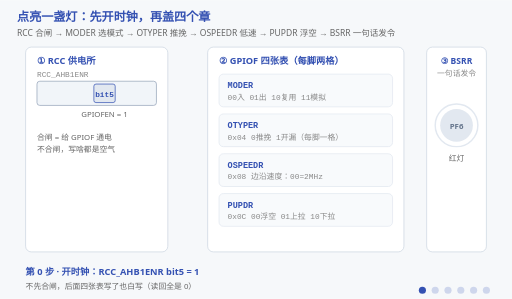
t = 0.00 s
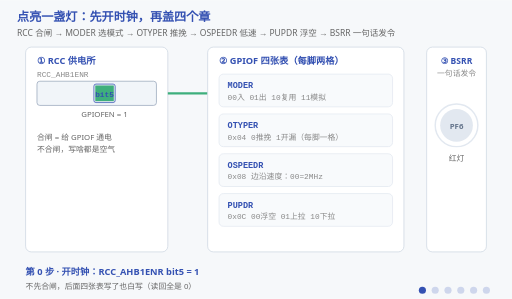
t = 1.68 s
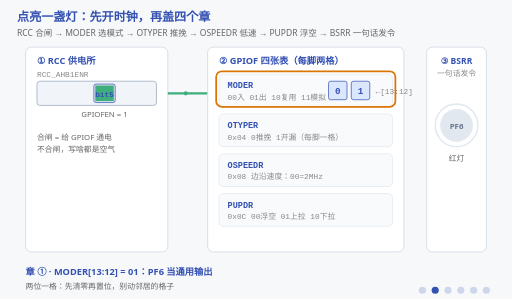
t = 3.43 s
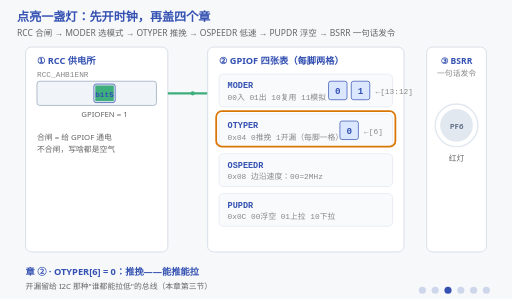
t = 5.08 s
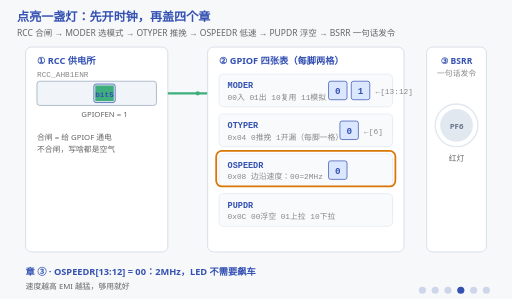
t = 6.65 s
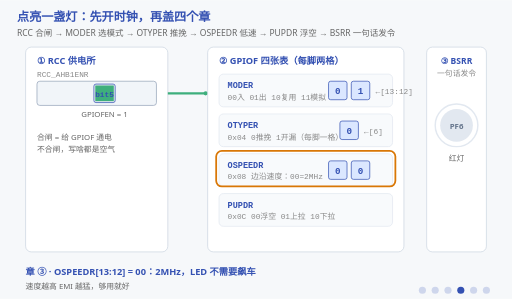
t = 8.33 s

The animated SVG that drew these frames (rendered in a browser with its animation timeline set to each time). Animation: 44 SMIL elements (animate=43,animateTransform=1); frames cover the first 8.33 s, repeats indefinitely.

<svg xmlns="http://www.w3.org/2000/svg" viewBox="0 0 720 420" font-family="'Segoe UI','Microsoft YaHei',sans-serif">
  <title>点亮一盏灯：先开时钟，再盖四个章</title>
  <desc>点亮一盏灯：先开时钟，再盖四个章。RCC 合闸 → MODER 选模式 → OTYPER 推挽 → OSPEEDR 低速 → PUPDR 浮空 → BSRR 一句话发令。画面里 bit5 是被绿色从下往上灌满的，导线逐点接通后一趟趟往 GPIOF 送时钟，四张表的两位一格先后落位，BSRR 发令后灯亮、光晕一圈圈外扩。</desc>
  <rect width="720" height="420" fill="#f6f8fa"/>
  <text x="24" y="30" font-size="17" font-weight="bold" fill="#3451b2">点亮一盏灯：先开时钟，再盖四个章</text>
  <text x="24" y="50" font-size="12" fill="#666">RCC 合闸 → MODER 选模式 → OTYPER 推挽 → OSPEEDR 低速 → PUPDR 浮空 → BSRR 一句话发令</text>

  <!-- ===== ① RCC 供电所 ===== -->
  <rect x="36" y="66" width="200" height="288" fill="#ffffff" stroke="#cbd5e1" rx="8"/>
  <text x="52" y="90" font-size="13" font-weight="bold" fill="#3451b2">① RCC 供电所</text>
  <text x="52" y="108" font-size="11" fill="#888" font-family="Consolas,monospace">RCC_AHB1ENR</text>
  <rect x="52" y="114" width="168" height="34" fill="#f1f5f9" stroke="#94a3b8" rx="4"/>
  <rect x="132" y="118" width="30" height="26" fill="#e2e8f0" stroke="#3451b2" rx="3"/>
  <!-- 写进去的那个 1：绿色从格子底部一路灌满 bit5，而不是整格凭空变色 -->
  <rect x="134" y="142" width="26" height="0" fill="#3eaf7c">
    <animate attributeName="y" values="142;142;120;120" keyTimes="0;0.02;0.06;1" dur="14s" repeatCount="indefinite"/>
    <animate attributeName="height" values="0;0;22;22" keyTimes="0;0.02;0.06;1" dur="14s" repeatCount="indefinite"/>
  </rect>
  <text x="147" y="136" font-size="11" font-weight="bold" fill="#3451b2" text-anchor="middle" font-family="Consolas,monospace">bit5</text>
  <text x="147" y="164" font-size="11" fill="#666" text-anchor="middle">GPIOFEN = 1</text>
  <text x="52" y="196" font-size="11" fill="#666">合闸 = 给 GPIOF 通电</text>
  <text x="52" y="214" font-size="11" fill="#666">不合闸，写啥都是空气</text>

  <!-- 导线：RCC → GPIOF（合闸后导线被逐点接通，电流一趟趟往 GPIOF 跑） -->
  <path d="M236,131 L292,131" stroke="#cbd5e1" stroke-width="3" fill="none"
        pathLength="1000" stroke-dasharray="1000" stroke-dashoffset="1000">
    <animate attributeName="stroke" calcMode="discrete" values="#cbd5e1;#3eaf7c;#3eaf7c" keyTimes="0;0.04;1" dur="14s" repeatCount="indefinite"/>
    <animate attributeName="stroke-dashoffset" values="1000;1000;0;0" keyTimes="0;0.04;0.11;1" dur="14s" repeatCount="indefinite"/>
  </path>
  <circle cy="131" r="3" fill="#3eaf7c" opacity="0">
    <animate attributeName="opacity" calcMode="discrete" values="0;0;1;1" keyTimes="0;0.11;0.12;1" dur="14s" repeatCount="indefinite"/>
    <animate attributeName="cx" values="236;292" dur="1.4s" repeatCount="indefinite"/>
  </circle>

  <!-- ===== ② GPIOF 四张表 ===== -->
  <rect x="292" y="66" width="276" height="288" fill="#ffffff" stroke="#cbd5e1" rx="8"/>
  <text x="308" y="90" font-size="13" font-weight="bold" fill="#3451b2">② GPIOF 四张表（每脚两格）</text>

  <g font-family="Consolas,monospace">
    <rect x="308" y="104" width="244" height="46" fill="#f8fafc" stroke="#e2e8f0" rx="6"/>
    <text x="320" y="124" font-size="12" font-weight="bold" fill="#3451b2">MODER</text>
    <text x="320" y="140" font-size="11" fill="#888">00入 01出 10复用 11模拟</text>
    <g opacity="0">
      <animate attributeName="opacity" calcMode="discrete" values="0;1;1" keyTimes="0;0.15;1" dur="14s" repeatCount="indefinite"/>
      <rect x="462" y="114" width="26" height="26" fill="#dbe7ff" stroke="#3451b2" rx="3"/>
      <text x="475" y="132" font-size="13" font-weight="bold" fill="#3451b2" text-anchor="middle">0</text>
      <!-- 两位一格：高位格先落，低位格后落，中间差半拍 -->
      <rect x="494" y="114" width="26" height="26" fill="#dbe7ff" stroke="#3451b2" rx="3" opacity="0">
        <animate attributeName="opacity" calcMode="discrete" values="0;1;1" keyTimes="0;0.19;1" dur="14s" repeatCount="indefinite"/>
      </rect>
      <text x="507" y="132" font-size="13" font-weight="bold" fill="#3451b2" text-anchor="middle" opacity="0">1<animate attributeName="opacity" calcMode="discrete" values="0;1;1" keyTimes="0;0.19;1" dur="14s" repeatCount="indefinite"/></text>
      <text x="528" y="132" font-size="11" fill="#888" opacity="0">←[13:12]<animate attributeName="opacity" calcMode="discrete" values="0;1;1" keyTimes="0;0.22;1" dur="14s" repeatCount="indefinite"/></text>
    </g>

    <rect x="308" y="160" width="244" height="46" fill="#f8fafc" stroke="#e2e8f0" rx="6"/>
    <text x="320" y="180" font-size="12" font-weight="bold" fill="#3451b2">OTYPER</text>
    <text x="320" y="196" font-size="11" fill="#888">0x04 0推挽 1开漏（每脚一格）</text>
    <g opacity="0">
      <animate attributeName="opacity" calcMode="discrete" values="0;1;1" keyTimes="0;0.30;1" dur="14s" repeatCount="indefinite"/>
      <rect x="478" y="170" width="26" height="26" fill="#dbe7ff" stroke="#3451b2" rx="3"/>
      <text x="491" y="188" font-size="13" font-weight="bold" fill="#3451b2" text-anchor="middle">0</text>
      <text x="512" y="188" font-size="11" fill="#888">←[6]</text>
    </g>

    <rect x="308" y="216" width="244" height="46" fill="#f8fafc" stroke="#e2e8f0" rx="6"/>
    <text x="320" y="236" font-size="12" font-weight="bold" fill="#3451b2">OSPEEDR</text>
    <text x="320" y="252" font-size="11" fill="#888">0x08 边沿速度：00=2MHz</text>
    <g opacity="0">
      <animate attributeName="opacity" calcMode="discrete" values="0;1;1" keyTimes="0;0.45;1" dur="14s" repeatCount="indefinite"/>
      <rect x="462" y="226" width="26" height="26" fill="#dbe7ff" stroke="#3451b2" rx="3"/>
      <text x="475" y="244" font-size="13" font-weight="bold" fill="#3451b2" text-anchor="middle">0</text>
      <rect x="494" y="226" width="26" height="26" fill="#dbe7ff" stroke="#3451b2" rx="3" opacity="0">
        <animate attributeName="opacity" calcMode="discrete" values="0;1;1" keyTimes="0;0.49;1" dur="14s" repeatCount="indefinite"/>
      </rect>
      <text x="507" y="244" font-size="13" font-weight="bold" fill="#3451b2" text-anchor="middle" opacity="0">0<animate attributeName="opacity" calcMode="discrete" values="0;1;1" keyTimes="0;0.49;1" dur="14s" repeatCount="indefinite"/></text>
    </g>

    <rect x="308" y="272" width="244" height="46" fill="#f8fafc" stroke="#e2e8f0" rx="6"/>
    <text x="320" y="292" font-size="12" font-weight="bold" fill="#3451b2">PUPDR</text>
    <text x="320" y="308" font-size="11" fill="#888">0x0C 00浮空 01上拉 10下拉</text>
    <g opacity="0">
      <animate attributeName="opacity" calcMode="discrete" values="0;1;1" keyTimes="0;0.60;1" dur="14s" repeatCount="indefinite"/>
      <rect x="462" y="282" width="26" height="26" fill="#dbe7ff" stroke="#3451b2" rx="3"/>
      <text x="475" y="300" font-size="13" font-weight="bold" fill="#3451b2" text-anchor="middle">0</text>
      <rect x="494" y="282" width="26" height="26" fill="#dbe7ff" stroke="#3451b2" rx="3" opacity="0">
        <animate attributeName="opacity" calcMode="discrete" values="0;1;1" keyTimes="0;0.64;1" dur="14s" repeatCount="indefinite"/>
      </rect>
      <text x="507" y="300" font-size="13" font-weight="bold" fill="#3451b2" text-anchor="middle" opacity="0">0<animate attributeName="opacity" calcMode="discrete" values="0;1;1" keyTimes="0;0.64;1" dur="14s" repeatCount="indefinite"/></text>
    </g>
  </g>

  <!-- 盖章高亮框 -->
  <rect x="304" y="100" width="252" height="50" fill="none" stroke="#d97706" stroke-width="2.5" rx="8" opacity="0">
    <animate attributeName="opacity" calcMode="discrete" values="0;1;1;1;1;0;0" keyTimes="0;0.15;0.30;0.45;0.60;0.75;1" dur="14s" repeatCount="indefinite"/>
    <animateTransform attributeName="transform" type="translate" calcMode="discrete"
      values="0 0;0 0;0 56;0 112;0 168;0 168;0 168" keyTimes="0;0.15;0.30;0.45;0.60;0.75;1" dur="14s" repeatCount="indefinite"/>
  </rect>

  <!-- ===== ③ BSRR 发令台 ===== -->
  <path d="M568,190 L600,190" stroke="#cbd5e1" stroke-width="3" fill="none"
        pathLength="1000" stroke-dasharray="1000" stroke-dashoffset="1000">
    <animate attributeName="stroke" calcMode="discrete" values="#cbd5e1;#3eaf7c;#3eaf7c" keyTimes="0;0.75;1" dur="14s" repeatCount="indefinite"/>
    <animate attributeName="stroke-dashoffset" values="1000;1000;0;0" keyTimes="0;0.75;0.80;1" dur="14s" repeatCount="indefinite"/>
  </path>
  <rect x="600" y="66" width="84" height="288" fill="#ffffff" stroke="#cbd5e1" rx="8"/>
  <text x="642" y="90" font-size="12" font-weight="bold" fill="#3451b2" text-anchor="middle">③ BSRR</text>
  <text x="642" y="106" font-size="11" fill="#888" text-anchor="middle">一句话发令</text>
  <circle cx="642" cy="176" r="30" fill="none" stroke="#e2e8f0" stroke-width="2"/>
  <circle cx="642" cy="176" r="23" fill="#e2e8f0">
    <animate attributeName="fill" calcMode="discrete" values="#e2e8f0;#dc2626;#dc2626" keyTimes="0;0.75;1" dur="14s" repeatCount="indefinite"/>
  </circle>
  <!-- 亮了之后一圈圈往外扩的光晕：BSRR 之后引脚是被持续驱动的，不是一次性事件 -->
  <circle cx="642" cy="176" r="23" fill="none" stroke="#d97706" stroke-width="2" opacity="0">
    <animate attributeName="opacity" calcMode="discrete" values="0;1;1" keyTimes="0;0.75;1" dur="14s" repeatCount="indefinite"/>
    <animate attributeName="r" values="23;33" dur="1.4s" repeatCount="indefinite"/>
  </circle>
  <text x="642" y="181" font-size="11" font-weight="bold" fill="#64748b" text-anchor="middle">PF6
    <animate attributeName="fill" calcMode="discrete" values="#64748b;#ffffff;#ffffff" keyTimes="0;0.75;1" dur="14s" repeatCount="indefinite"/>
  </text>
  <text x="642" y="226" font-size="11" fill="#666" text-anchor="middle">红灯</text>
  <g opacity="0">
    <animate attributeName="opacity" calcMode="discrete" values="0;1;1" keyTimes="0;0.75;1" dur="14s" repeatCount="indefinite"/>
    <text x="642" y="252" font-size="11" fill="#d97706" text-anchor="middle" font-family="Consolas,monospace">BR6 = 1</text>
    <text x="642" y="268" font-size="11" fill="#d97706" text-anchor="middle">拉低 → 亮！</text>
  </g>

  <!-- ===== 阶段字幕 ===== -->
  <g font-size="13" font-weight="bold" fill="#3451b2">
    <g opacity="1"><animate attributeName="opacity" calcMode="discrete" values="1;0;0;0;0;0;0" keyTimes="0;0.15;0.30;0.45;0.60;0.75;1" dur="14s" repeatCount="indefinite"/>
      <text x="36" y="386">第 0 步 · 开时钟：RCC_AHB1ENR bit5 = 1</text></g>
    <g opacity="0"><animate attributeName="opacity" calcMode="discrete" values="0;1;0;0;0;0;0" keyTimes="0;0.15;0.30;0.45;0.60;0.75;1" dur="14s" repeatCount="indefinite"/>
      <text x="36" y="386">章 ① · MODER[13:12] = 01：PF6 当通用输出</text></g>
    <g opacity="0"><animate attributeName="opacity" calcMode="discrete" values="0;0;1;0;0;0;0" keyTimes="0;0.15;0.30;0.45;0.60;0.75;1" dur="14s" repeatCount="indefinite"/>
      <text x="36" y="386">章 ② · OTYPER[6] = 0：推挽——能推能拉</text></g>
    <g opacity="0"><animate attributeName="opacity" calcMode="discrete" values="0;0;0;1;0;0;0" keyTimes="0;0.15;0.30;0.45;0.60;0.75;1" dur="14s" repeatCount="indefinite"/>
      <text x="36" y="386">章 ③ · OSPEEDR[13:12] = 00：2MHz，LED 不需要飙车</text></g>
    <g opacity="0"><animate attributeName="opacity" calcMode="discrete" values="0;0;0;0;1;0;0" keyTimes="0;0.15;0.30;0.45;0.60;0.75;1" dur="14s" repeatCount="indefinite"/>
      <text x="36" y="386">章 ④ · PUPDR[13:12] = 00：输出浮空，不拉上不拉下</text></g>
    <g opacity="0"><animate attributeName="opacity" calcMode="discrete" values="0;0;0;0;0;1;1" keyTimes="0;0.15;0.30;0.45;0.60;0.75;1" dur="14s" repeatCount="indefinite"/>
      <text x="36" y="386">发令 · BSRR 高 16 位写 1：原子拉低——共阳灯，低电平亮！</text></g>
  </g>
  <g font-size="11" fill="#666">
    <g opacity="1"><animate attributeName="opacity" calcMode="discrete" values="1;0;0;0;0;0;0" keyTimes="0;0.15;0.30;0.45;0.60;0.75;1" dur="14s" repeatCount="indefinite"/>
      <text x="36" y="406">不先合闸，后面四张表写了也白写（读回全是 0）</text></g>
    <g opacity="0"><animate attributeName="opacity" calcMode="discrete" values="0;1;0;0;0;0;0" keyTimes="0;0.15;0.30;0.45;0.60;0.75;1" dur="14s" repeatCount="indefinite"/>
      <text x="36" y="406">两位一格：先清零再置位，别动邻居的格子</text></g>
    <g opacity="0"><animate attributeName="opacity" calcMode="discrete" values="0;0;1;0;0;0;0" keyTimes="0;0.15;0.30;0.45;0.60;0.75;1" dur="14s" repeatCount="indefinite"/>
      <text x="36" y="406">开漏留给 I2C 那种"谁都能拉低"的总线（本章第三节）</text></g>
    <g opacity="0"><animate attributeName="opacity" calcMode="discrete" values="0;0;0;1;0;0;0" keyTimes="0;0.15;0.30;0.45;0.60;0.75;1" dur="14s" repeatCount="indefinite"/>
      <text x="36" y="406">速度越高 EMI 越猛，够用就好</text></g>
    <g opacity="0"><animate attributeName="opacity" calcMode="discrete" values="0;0;0;0;1;0;0" keyTimes="0;0.15;0.30;0.45;0.60;0.75;1" dur="14s" repeatCount="indefinite"/>
      <text x="36" y="406">上下拉是输入的配角（按键那节用）</text></g>
    <g opacity="0"><animate attributeName="opacity" calcMode="discrete" values="0;0;0;0;0;1;1" keyTimes="0;0.15;0.30;0.45;0.60;0.75;1" dur="14s" repeatCount="indefinite"/>
      <text x="36" y="406">四步配好，一句话点灯——接下来去 E01 实验见真章 →</text></g>
  </g>

  <!-- 阶段指示点 -->
  <g transform="translate(594,408)" fill="#3451b2">
    <circle cx="0" cy="0" r="5" opacity="1"><animate attributeName="opacity" calcMode="discrete" values="1;0.2;0.2;0.2;0.2;0.2;0.2" keyTimes="0;0.15;0.30;0.45;0.60;0.75;1" dur="14s" repeatCount="indefinite"/></circle>
    <circle cx="18" cy="0" r="5" opacity="0.2"><animate attributeName="opacity" calcMode="discrete" values="0.2;1;0.2;0.2;0.2;0.2;0.2" keyTimes="0;0.15;0.30;0.45;0.60;0.75;1" dur="14s" repeatCount="indefinite"/></circle>
    <circle cx="36" cy="0" r="5" opacity="0.2"><animate attributeName="opacity" calcMode="discrete" values="0.2;0.2;1;0.2;0.2;0.2;0.2" keyTimes="0;0.15;0.30;0.45;0.60;0.75;1" dur="14s" repeatCount="indefinite"/></circle>
    <circle cx="54" cy="0" r="5" opacity="0.2"><animate attributeName="opacity" calcMode="discrete" values="0.2;0.2;0.2;1;0.2;0.2;0.2" keyTimes="0;0.15;0.30;0.45;0.60;0.75;1" dur="14s" repeatCount="indefinite"/></circle>
    <circle cx="72" cy="0" r="5" opacity="0.2"><animate attributeName="opacity" calcMode="discrete" values="0.2;0.2;0.2;0.2;1;0.2;0.2" keyTimes="0;0.15;0.30;0.45;0.60;0.75;1" dur="14s" repeatCount="indefinite"/></circle>
    <circle cx="90" cy="0" r="5" opacity="0.2"><animate attributeName="opacity" calcMode="discrete" values="0.2;0.2;0.2;0.2;0.2;1;1" keyTimes="0;0.15;0.30;0.45;0.60;0.75;1" dur="14s" repeatCount="indefinite"/></circle>
  </g>
</svg>
